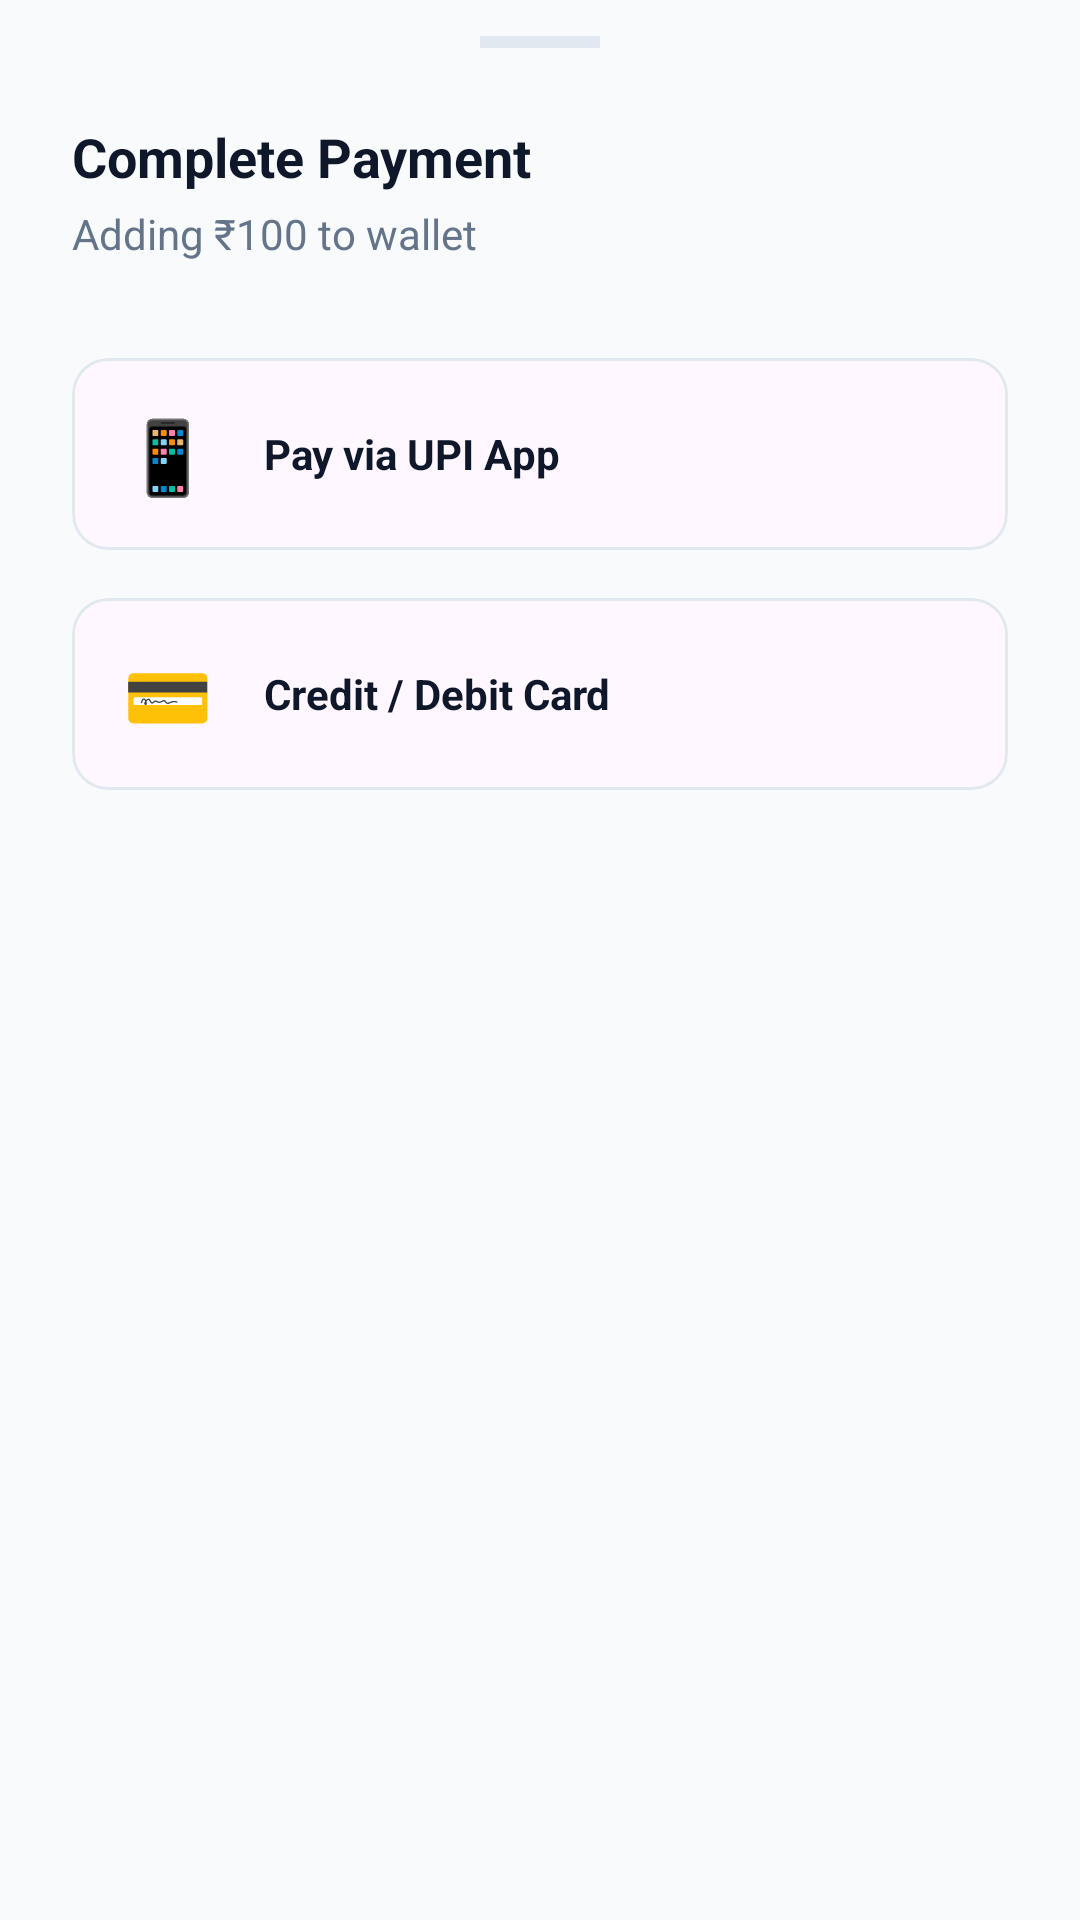

Here is an Android app screen rendered from its layout file. Give the layout XML and the strings, colors and styles it references.
<!-- AndroidManifest.xml: application theme Theme.SmartMess -->
<!-- res/layout/layout_mock_payment_sheet.xml -->
<?xml version="1.0" encoding="utf-8"?>
<LinearLayout xmlns:android="http://schemas.android.com/apk/res/android"
    xmlns:app="http://schemas.android.com/apk/res-auto"
    android:layout_width="match_parent"
    android:layout_height="wrap_content"
    android:orientation="vertical"
    android:paddingHorizontal="24dp"
    android:paddingTop="12dp"
    android:paddingBottom="48dp"
    android:background="@drawable/bg_login_card_top_rounded">

    <View
        android:layout_width="40dp"
        android:layout_height="4dp"
        android:layout_gravity="center"
        android:background="#E2E8F0"
        android:layout_marginBottom="24dp"/>

    <TextView
        android:id="@+id/tvPaymentTitle"
        android:layout_width="wrap_content"
        android:layout_height="wrap_content"
        android:text="Complete Payment"
        android:textColor="#0F172A"
        android:textSize="18sp"
        android:textStyle="bold"
        android:layout_marginBottom="4dp"/>

    <TextView
        android:id="@+id/tvPaymentSubtitle"
        android:layout_width="wrap_content"
        android:layout_height="wrap_content"
        android:text="Adding ₹100 to wallet"
        android:textColor="#64748B"
        android:textSize="14sp"
        android:layout_marginBottom="32dp"/>

    
    <com.google.android.material.card.MaterialCardView
        android:id="@+id/btnPayUpi"
        android:layout_width="match_parent"
        android:layout_height="64dp"
        app:cardCornerRadius="12dp"
        app:cardElevation="0dp"
        app:strokeWidth="1dp"
        app:strokeColor="#E2E8F0"
        android:layout_marginBottom="16dp">
        <LinearLayout
            android:layout_width="match_parent"
            android:layout_height="match_parent"
            android:orientation="horizontal"
            android:gravity="center_vertical"
            android:paddingHorizontal="16dp">
            <TextView android:layout_width="32dp" android:layout_height="32dp" android:text="📱" android:textSize="24sp" android:gravity="center"/>
            <TextView android:layout_width="wrap_content" android:layout_height="wrap_content" android:text="Pay via UPI App" android:textColor="#0F172A" android:textStyle="bold" android:layout_marginStart="16dp"/>
        </LinearLayout>
    </com.google.android.material.card.MaterialCardView>

    
    <com.google.android.material.card.MaterialCardView
        android:id="@+id/btnPayCard"
        android:layout_width="match_parent"
        android:layout_height="64dp"
        app:cardCornerRadius="12dp"
        app:cardElevation="0dp"
        app:strokeWidth="1dp"
        app:strokeColor="#E2E8F0">
        <LinearLayout
            android:layout_width="match_parent"
            android:layout_height="match_parent"
            android:orientation="horizontal"
            android:gravity="center_vertical"
            android:paddingHorizontal="16dp">
            <TextView android:layout_width="32dp" android:layout_height="32dp" android:text="💳" android:textSize="24sp" android:gravity="center"/>
            <TextView android:layout_width="wrap_content" android:layout_height="wrap_content" android:text="Credit / Debit Card" android:textColor="#0F172A" android:textStyle="bold" android:layout_marginStart="16dp"/>
        </LinearLayout>
    </com.google.android.material.card.MaterialCardView>

</LinearLayout>
<!-- resources referenced by this layout -->
<resources>
  <style name="Theme.SmartMess" parent="Base.Theme.SmartMess" />
  <style name="Base.Theme.SmartMess" parent="Theme.Material3.DayNight.NoActionBar">
          <item name="colorPrimary">@color/admin_purple</item>
          <item name="colorPrimaryVariant">@color/admin_purple</item>
          <item name="colorOnPrimary">@color/white</item>
          <item name="colorSecondary">@color/colorSecondary</item>
          <item name="android:colorBackground">@color/colorBackground</item>
  
          
          <item name="android:windowAnimationStyle">@style/AppWindowAnimation</item>
      </style>
  <color name="admin_purple">#432C7A</color>
  <color name="white">#FFFFFFFF</color>
  <color name="colorSecondary">#3B82F6</color>
  <color name="colorBackground">#F8FAFC</color>
  <style name="AppWindowAnimation" parent="@android:style/Animation.Activity">
          <item name="android:activityOpenEnterAnimation">@anim/slide_in_right</item>
          <item name="android:activityOpenExitAnimation">@anim/slide_out_left</item>
          <item name="android:activityCloseEnterAnimation">@anim/slide_in_right</item>
          <item name="android:activityCloseExitAnimation">@anim/slide_out_left</item>
      </style>
</resources>
